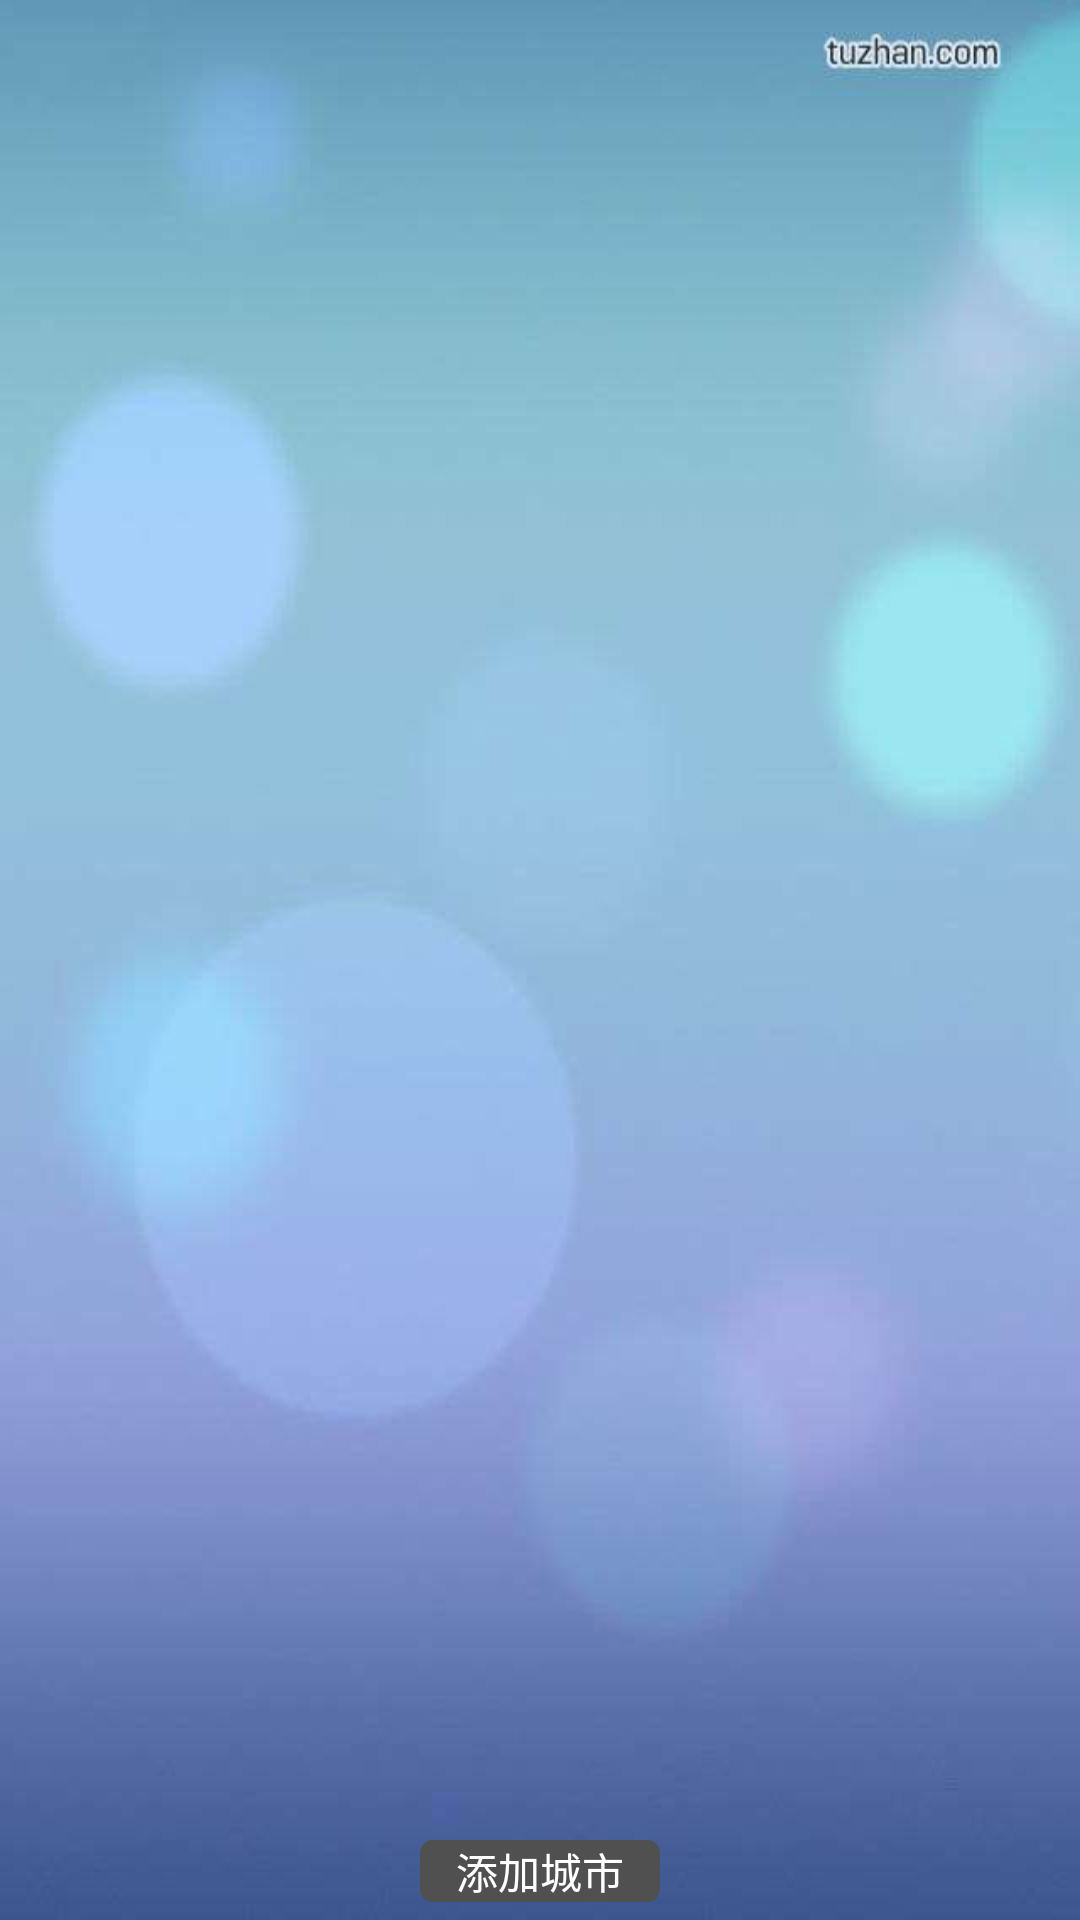

Reconstruct the res/layout file that produces this screen, plus the resources it refers to.
<!-- AndroidManifest.xml: application theme AppTheme -->
<!-- res/layout/fragment_runcity.xml -->
<?xml version="1.0" encoding="utf-8"?>
<FrameLayout xmlns:android="http://schemas.android.com/apk/res/android"
    android:layout_width="match_parent"
    android:layout_height="match_parent"
    android:background="@mipmap/img_homes"
    android:orientation="vertical">
    <android.support.v7.widget.RecyclerView
        android:id="@+id/ct_recyclerView"
        android:layout_width="match_parent"
        android:layout_height="wrap_content">
    </android.support.v7.widget.RecyclerView>
    <LinearLayout
        android:layout_width="wrap_content"
        android:layout_height="wrap_content"
        android:paddingLeft="@dimen/space_line2"
        android:paddingRight="@dimen/space_line2"
        android:layout_gravity="bottom|center_horizontal"
        android:layout_margin="@dimen/space_line"
        android:background="@drawable/radius_gray"
        android:orientation="horizontal">
        <TextView
            android:id="@+id/tv_addcity"
            android:layout_width="wrap_content"
            android:layout_height="wrap_content"
            android:textColor="@color/white"
            android:drawableTop="@mipmap/ic_add"
            android:text="@string/add_city"/>
    </LinearLayout>
</FrameLayout>
<!-- resources referenced by this layout -->
<resources>
  <color name="white">#ffffff</color>
  <dimen name="space_line">6dp</dimen>
  <dimen name="space_line2">12dp</dimen>
  <!-- drawable radius_gray (drawable) -->
  <?xml version="1.0" encoding="utf-8"?>
  <shape xmlns:android="http://schemas.android.com/apk/res/android"
      android:shape="rectangle" >
  
      
      <solid android:color="@color/gray_back" >
      </solid>
      
      <stroke
          android:width="1px"
          android:color="@color/gray_back" >
      </stroke>
  
      
      <corners android:radius="4dp" />
  
  </shape>
  <!-- mipmap img_homes: jpg bitmap (mipmap-xhdpi, 15770 bytes) -->
  <string name="add_city">添加城市</string>
  <style name="AppTheme" parent="Theme.AppCompat.Light.NoActionBar">
          
          <item name="colorPrimary">@color/blue</item>
          <item name="colorPrimaryDark">@color/blue</item>
          <item name="colorAccent">@color/colorAccent</item>
          <item name="android:textColorPrimary">@color/white</item>
      </style>
  <color name="gray_back">#505050</color>
  <color name="blue">#009ed3</color>
  <color name="colorAccent">#FF4081</color>
</resources>
